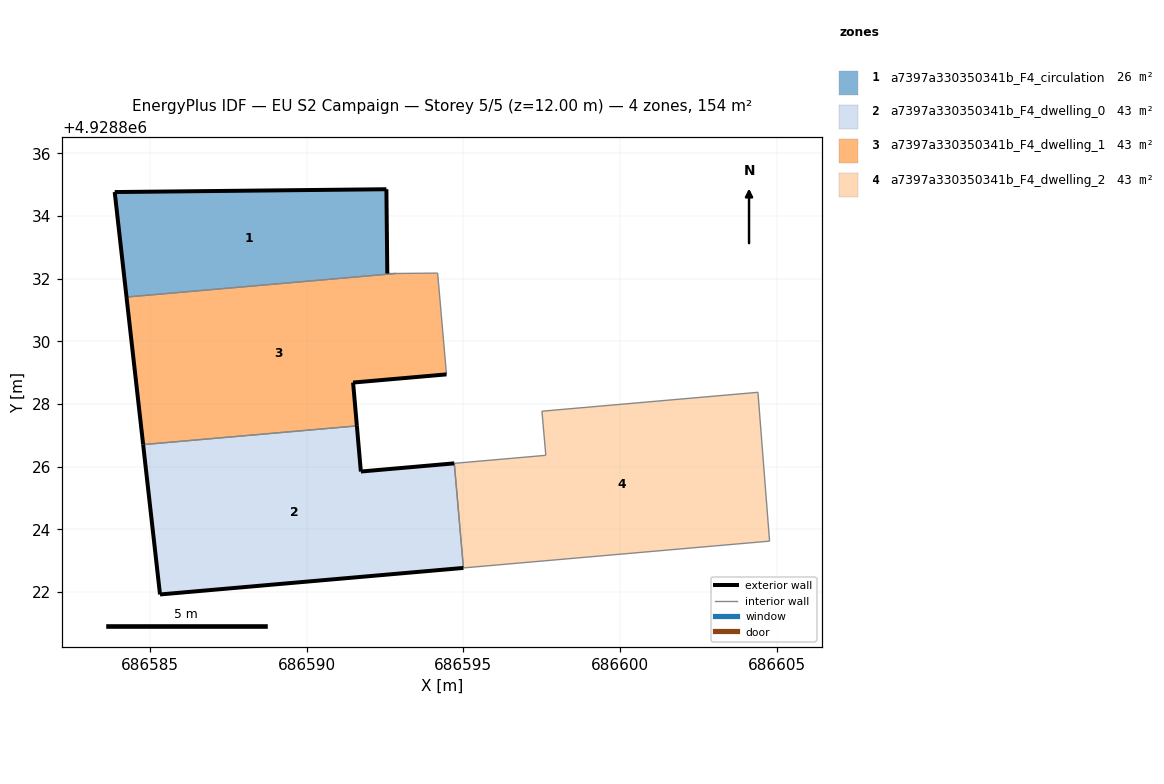
=== STOREY PLAN SPEC (per zone: floor XY polygon, exterior-wall plan segments, windows/doors) ===
zone 1: a7397a330350341b_F4_circulation  (25.8 m²)
  floor: (686592.85, 4928832.16) (686592.57, 4928832.16) (686592.54, 4928834.85) (686583.87, 4928834.76) (686584.25, 4928831.41)
  exterior wall: (686583.87, 4928834.76) – (686592.54, 4928834.85)  [8.7 m]
  exterior wall: (686592.54, 4928834.85) – (686592.57, 4928832.16)  [2.7 m]
  exterior wall: (686584.25, 4928831.41) – (686583.87, 4928834.76)  [3.4 m]
  interior walls: 2
zone 2: a7397a330350341b_F4_dwelling_0  (42.7 m²)
  floor: (686595.00, 4928822.77) (686594.71, 4928826.10) (686591.73, 4928825.84) (686591.60, 4928827.30) (686584.78, 4928826.70) (686585.32, 4928821.92)
  exterior wall: (686591.60, 4928827.30) – (686591.73, 4928825.84)  [1.5 m]
  exterior wall: (686591.73, 4928825.84) – (686594.71, 4928826.10)  [3.0 m]
  exterior wall: (686595.00, 4928822.77) – (686585.32, 4928821.92)  [9.7 m]
  exterior wall: (686585.32, 4928821.92) – (686584.78, 4928826.70)  [4.8 m]
  interior walls: 2
zone 3: a7397a330350341b_F4_dwelling_1  (42.7 m²)
  floor: (686594.46, 4928828.94) (686594.18, 4928832.17) (686592.85, 4928832.16) (686584.25, 4928831.41) (686584.78, 4928826.70) (686591.60, 4928827.30) (686591.48, 4928828.68)
  exterior wall: (686594.46, 4928828.94) – (686591.48, 4928828.68)  [3.0 m]
  exterior wall: (686591.48, 4928828.68) – (686591.60, 4928827.30)  [1.4 m]
  exterior wall: (686584.78, 4928826.70) – (686584.25, 4928831.41)  [4.7 m]
  interior walls: 4
zone 4: a7397a330350341b_F4_dwelling_2  (42.7 m²)
  floor: (686604.77, 4928823.62) (686604.40, 4928828.37) (686597.51, 4928827.77) (686597.63, 4928826.36) (686594.71, 4928826.10) (686595.00, 4928822.77)
  interior walls: 6

=== DERIVED (storey summary) ===
Building: EU S2 Campaign
Storey: 5 of 5  (floor level z = 12.00 m)
Storey gross floor area: 153.8 m²
Zones on this storey: 4
  - a7397a330350341b_F4_circulation: floor 25.8 m²; exterior wall 14.7 m (44.2 m²); WWR 0.0%
  - a7397a330350341b_F4_dwelling_0: floor 42.7 m²; exterior wall 19.0 m (57.0 m²); WWR 0.0%
  - a7397a330350341b_F4_dwelling_1: floor 42.7 m²; exterior wall 9.1 m (27.4 m²); WWR 0.0%
  - a7397a330350341b_F4_dwelling_2: floor 42.7 m²
Zone adjacency (shared interzone walls):
  - a7397a330350341b_F4_circulation ↔ a7397a330350341b_F4_dwelling_1
  - a7397a330350341b_F4_dwelling_0 ↔ a7397a330350341b_F4_dwelling_1
  - a7397a330350341b_F4_dwelling_0 ↔ a7397a330350341b_F4_dwelling_2